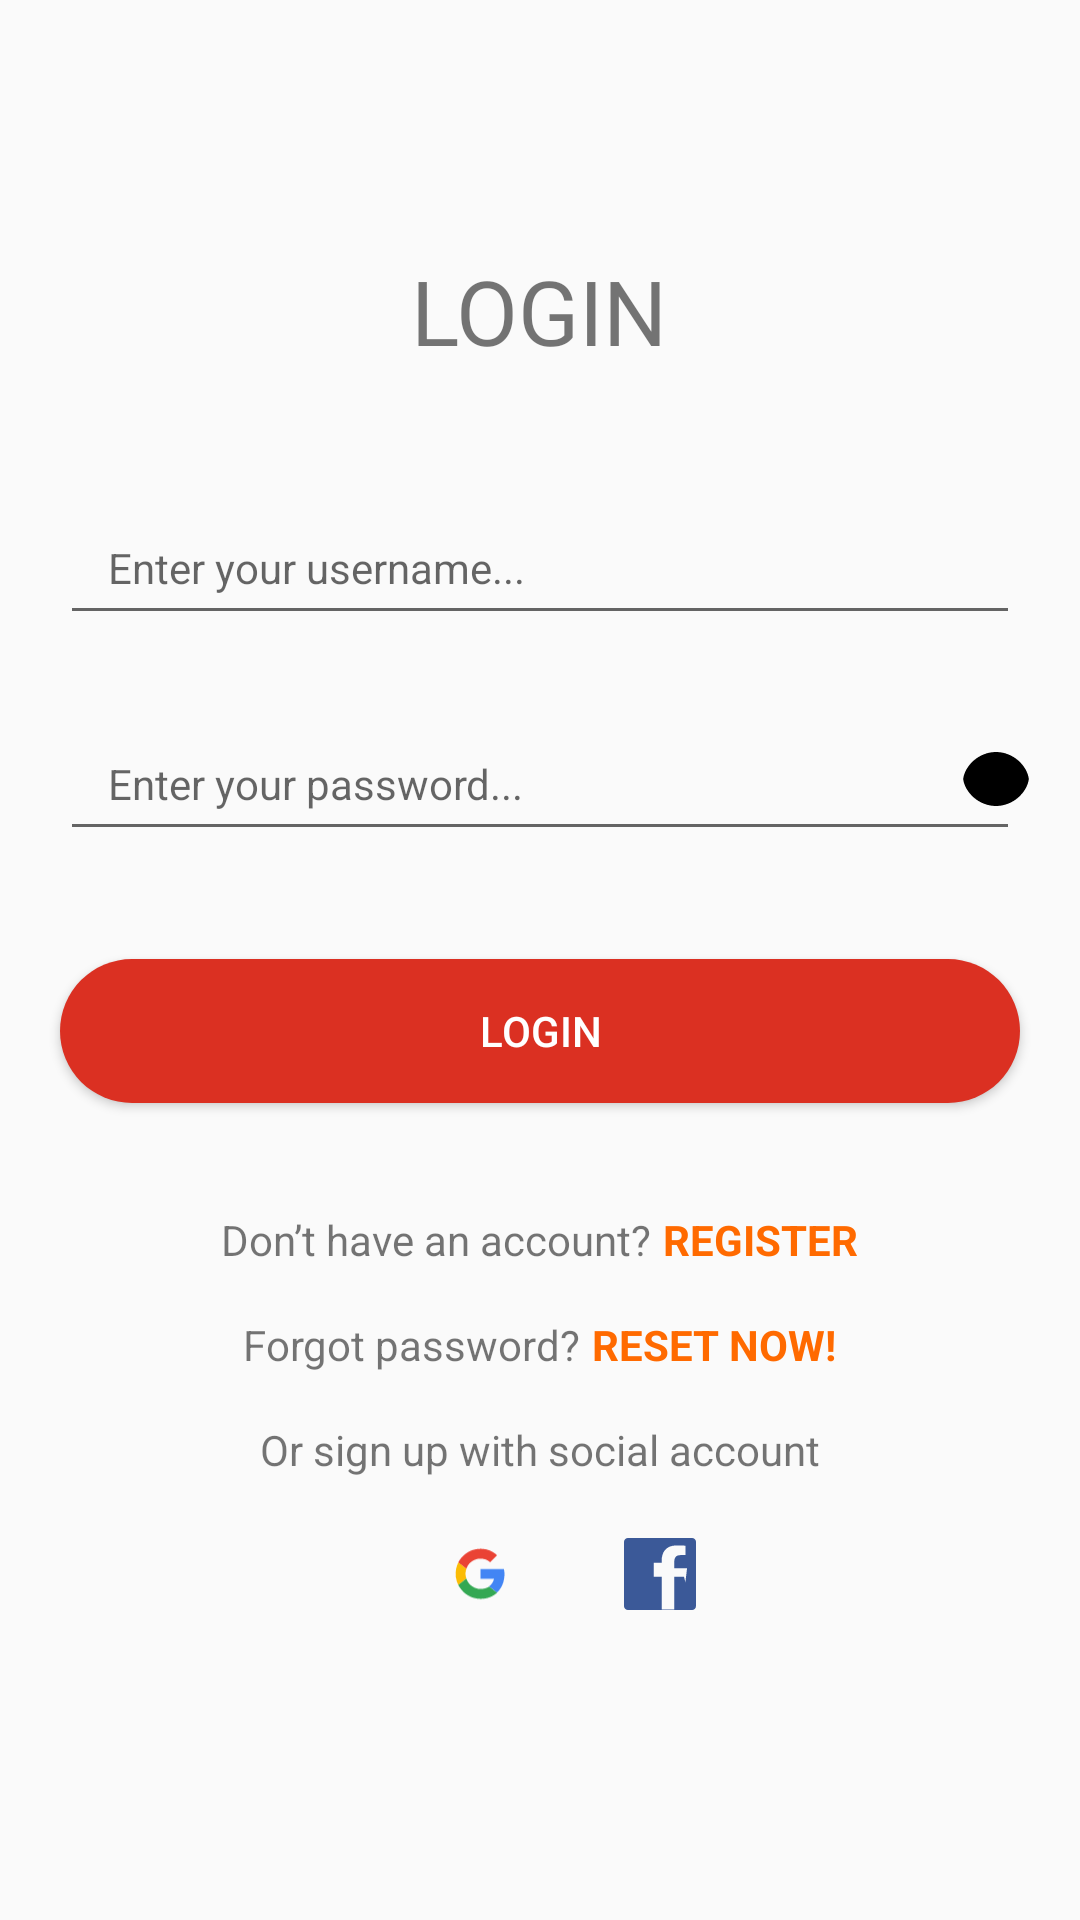

Reconstruct the res/layout file that produces this screen, plus the resources it refers to.
<!-- AndroidManifest.xml: application theme Theme.AppCompat.DayNight.NoActionBar -->
<!-- res/layout/fragment_login.xml -->
<LinearLayout
    android:id="@+id/login_fragment"
    xmlns:android="http://schemas.android.com/apk/res/android"
    xmlns:tools="http://schemas.android.com/tools"
    android:layout_width="match_parent"
    android:layout_height="match_parent"
    android:orientation="vertical"
    android:gravity="center">

  <TextView
      android:id="@+id/txt_headline"
      android:layout_width="wrap_content"
      android:layout_height="wrap_content"
      android:text="@string/login"
      android:textSize="30sp"
      android:layout_marginBottom="32dp" />

  <FrameLayout
      android:layout_width="match_parent"
      android:layout_height="wrap_content">

    <EditText
        android:id="@+id/txt_username"
        android:layout_width="match_parent"
        android:layout_height="wrap_content"
        android:layout_marginHorizontal="20dp"
        android:paddingHorizontal="16dp"
        android:layout_marginVertical="8dp"
        android:inputType="text"
        android:hint="@string/enter_your_username"
        android:minHeight="48dp"
        android:textSize="14sp"/>
  </FrameLayout>

  <FrameLayout
      android:layout_width="match_parent"
      android:layout_height="wrap_content"
      android:layout_marginVertical="8dp">

    <EditText
        android:id="@+id/txt_password"
        android:layout_width="match_parent"
        android:layout_height="wrap_content"
        android:layout_marginHorizontal="20dp"
        android:paddingHorizontal="16dp"
        android:layout_marginVertical="8dp"
        android:inputType="textPassword"
        android:hint="@string/enter_your_password"
        android:minHeight="48dp"
        android:textSize="14sp"/>

    <ImageButton
        android:id="@+id/button_show_password"
        android:layout_width="wrap_content"
        android:layout_height="wrap_content"
        android:layout_gravity="end|center_vertical"
        android:layout_marginVertical="8dp"
        android:layout_marginEnd="16dp"
        android:background="@null"
        android:contentDescription="Hiện mật khẩu"
        android:src="@drawable/ic_visibility_off" />
  </FrameLayout>

  <Button
      android:id="@+id/container_button_primary_big_inactive"
      android:layout_width="match_parent"
      android:layout_height="48dp"
      android:layout_marginTop="16dp"
      android:layout_margin="20dp"
      android:background="@drawable/img_rect_button_primary_big_inactive"
      android:text="@string/login"
      android:textColor="#FFFFFFFF" />

  <LinearLayout
      android:layout_width="wrap_content"
      android:layout_height="wrap_content"
      android:orientation="horizontal"
      android:layout_marginVertical="16dp"
      android:gravity="center"
      android:layout_gravity="center">

    <TextView
        android:id="@+id/txt_dont_have_account"
        android:layout_width="wrap_content"
        android:layout_height="wrap_content"
        android:text="@string/dont_have_an_account"
        android:textSize="14sp"
        android:layout_gravity="center_vertical" />

    <TextView
        android:id="@+id/txt_register"
        android:layout_width="wrap_content"
        android:layout_height="wrap_content"
        android:text="@string/register"
        android:textSize="14sp"
        android:textColor="@color/colorPrimary"
        android:textStyle="bold"
        android:paddingStart="4dp"
        android:layout_gravity="center_vertical"/>
  </LinearLayout>

  <LinearLayout
      android:layout_width="wrap_content"
      android:layout_height="wrap_content"
      android:orientation="horizontal"
      android:gravity="center"
      android:layout_gravity="center">

    <TextView
        android:id="@+id/forgot_password"
        android:layout_width="wrap_content"
        android:layout_height="wrap_content"
        android:text="@string/forgot_password_reset"
        android:textSize="14sp"
        android:layout_gravity="center_vertical" />

    <TextView
        android:id="@+id/forgot_password_reset"
        android:layout_width="wrap_content"
        android:layout_height="wrap_content"
        android:text="RESET NOW!"
        android:textSize="14sp"
        android:textStyle="bold"
        android:textColor="@color/colorPrimary"
        android:paddingStart="4dp"
        android:layout_gravity="center_vertical"/>
  </LinearLayout>

  <TextView
      android:id="@+id/txt_sign_up_social"
      android:layout_width="wrap_content"
      android:layout_height="wrap_content"
      android:gravity="center"
      android:layout_marginTop="16dp"
      android:text="@string/or_sign_up_with_social_account"
      android:textSize="14sp" />

    <LinearLayout
        android:layout_width="match_parent"
        android:layout_height="wrap_content"
        android:orientation="horizontal"
        android:gravity="center">

      <ImageView
          android:id="@+id/img_button_google"
          android:layout_width="64dp"
          android:layout_height="64dp"
          android:scaleType="centerInside"
          android:src="@drawable/img_button_google" />

      <View
          android:layout_width="16dp"
          android:layout_height="match_parent" />

      <ImageView
          android:id="@+id/img_icon_facebook"
          android:layout_width="24dp"
          android:layout_height="24dp"
          android:scaleType="centerInside"
          android:src="@drawable/img_button_facebook" />
    </LinearLayout>
</LinearLayout>
<!-- resources referenced by this layout -->
<resources>
  <color name="colorPrimary">#FF6A00</color>
  <!-- drawable ic_visibility_off (drawable) -->
  <?xml version="1.0" encoding="utf-8"?>
  <vector xmlns:android="http://schemas.android.com/apk/res/android"
      android:width="24dp"
      android:height="24dp"
      android:viewportWidth="24"
      android:viewportHeight="24">
      <path
          android:fillColor="#000000"
          android:pathData="M12 4C6.48 4 2 12 2 12s4.48 8 10 8 10-8 10-8-4.48-8-10-8zm0 11c-2.76 0-5-3-5-5s2.24-5 5-5 5 3 5 5-2.24 5-5 5z" />
      <path
          android:fillColor="#000000"
          android:pathData="M12 7c-2.76 0-5 3-5 5s2.24 5 5 5 5-3 5-5-2.24-5-5-5zM12 3C6.24 3 1.64 7.55 1.05 12c.59 4.45 5.19 9 10.95 9 5.75 0 10.36-4.55 10.95-9C22.36 7.55 17.76 3 12 3z" />
  </vector>
  <!-- drawable img_button_facebook (drawable) -->
  <vector xmlns:android="http://schemas.android.com/apk/res/android"
      android:width="48dp"
      android:height="48dp"
      android:viewportWidth="24"
      android:viewportHeight="24">
  <group android:translateX="0" android:translateY="0">
  <path
      android:fillColor="#3b5998"
      android:pathData="M22.675 0h-21.35C.6 0 0 .6 0 1.325v21.35C0 23.4.6 24 1.325 24h21.35C23.4 24 24 23.4 24 22.675v-21.35C24 .6 23.4 0 22.675 0zm-2.675 12.88h-3.23v10.97h-4.21v-10.97h-2.67v-4.67h2.67V7.5c0-2.53 1.23-5.04 5.03-5.04 1.43 0 2.87.11 2.87.11v3.13h-1.61c-1.58 0-2.07.98-2.07 2.01v2.38h4.24l-.56 4.67z"/>
  </group>
      </vector>
  <!-- drawable img_button_google: vector/xml drawable (drawable, 2015 chars, omitted) -->
  <!-- drawable img_rect_button_primary_big_inactive (drawable) -->
  <?xml version="1.0" encoding="utf-8"?>
  <shape xmlns:android="http://schemas.android.com/apk/res/android"
    android:shape="rectangle">
      <solid android:color="#FFDB3022" /><corners android:radius="25dp" />
  </shape>
  <string name="dont_have_an_account">Don’t have an account? </string>
  <string name="enter_your_password">Enter your password...</string>
  <string name="enter_your_username">Enter your username...</string>
  <string name="forgot_password_reset">Forgot password? </string>
  <string name="login">LOGIN</string>
  <string name="or_sign_up_with_social_account">Or sign up with social account</string>
  <string name="register">REGISTER</string>
</resources>
